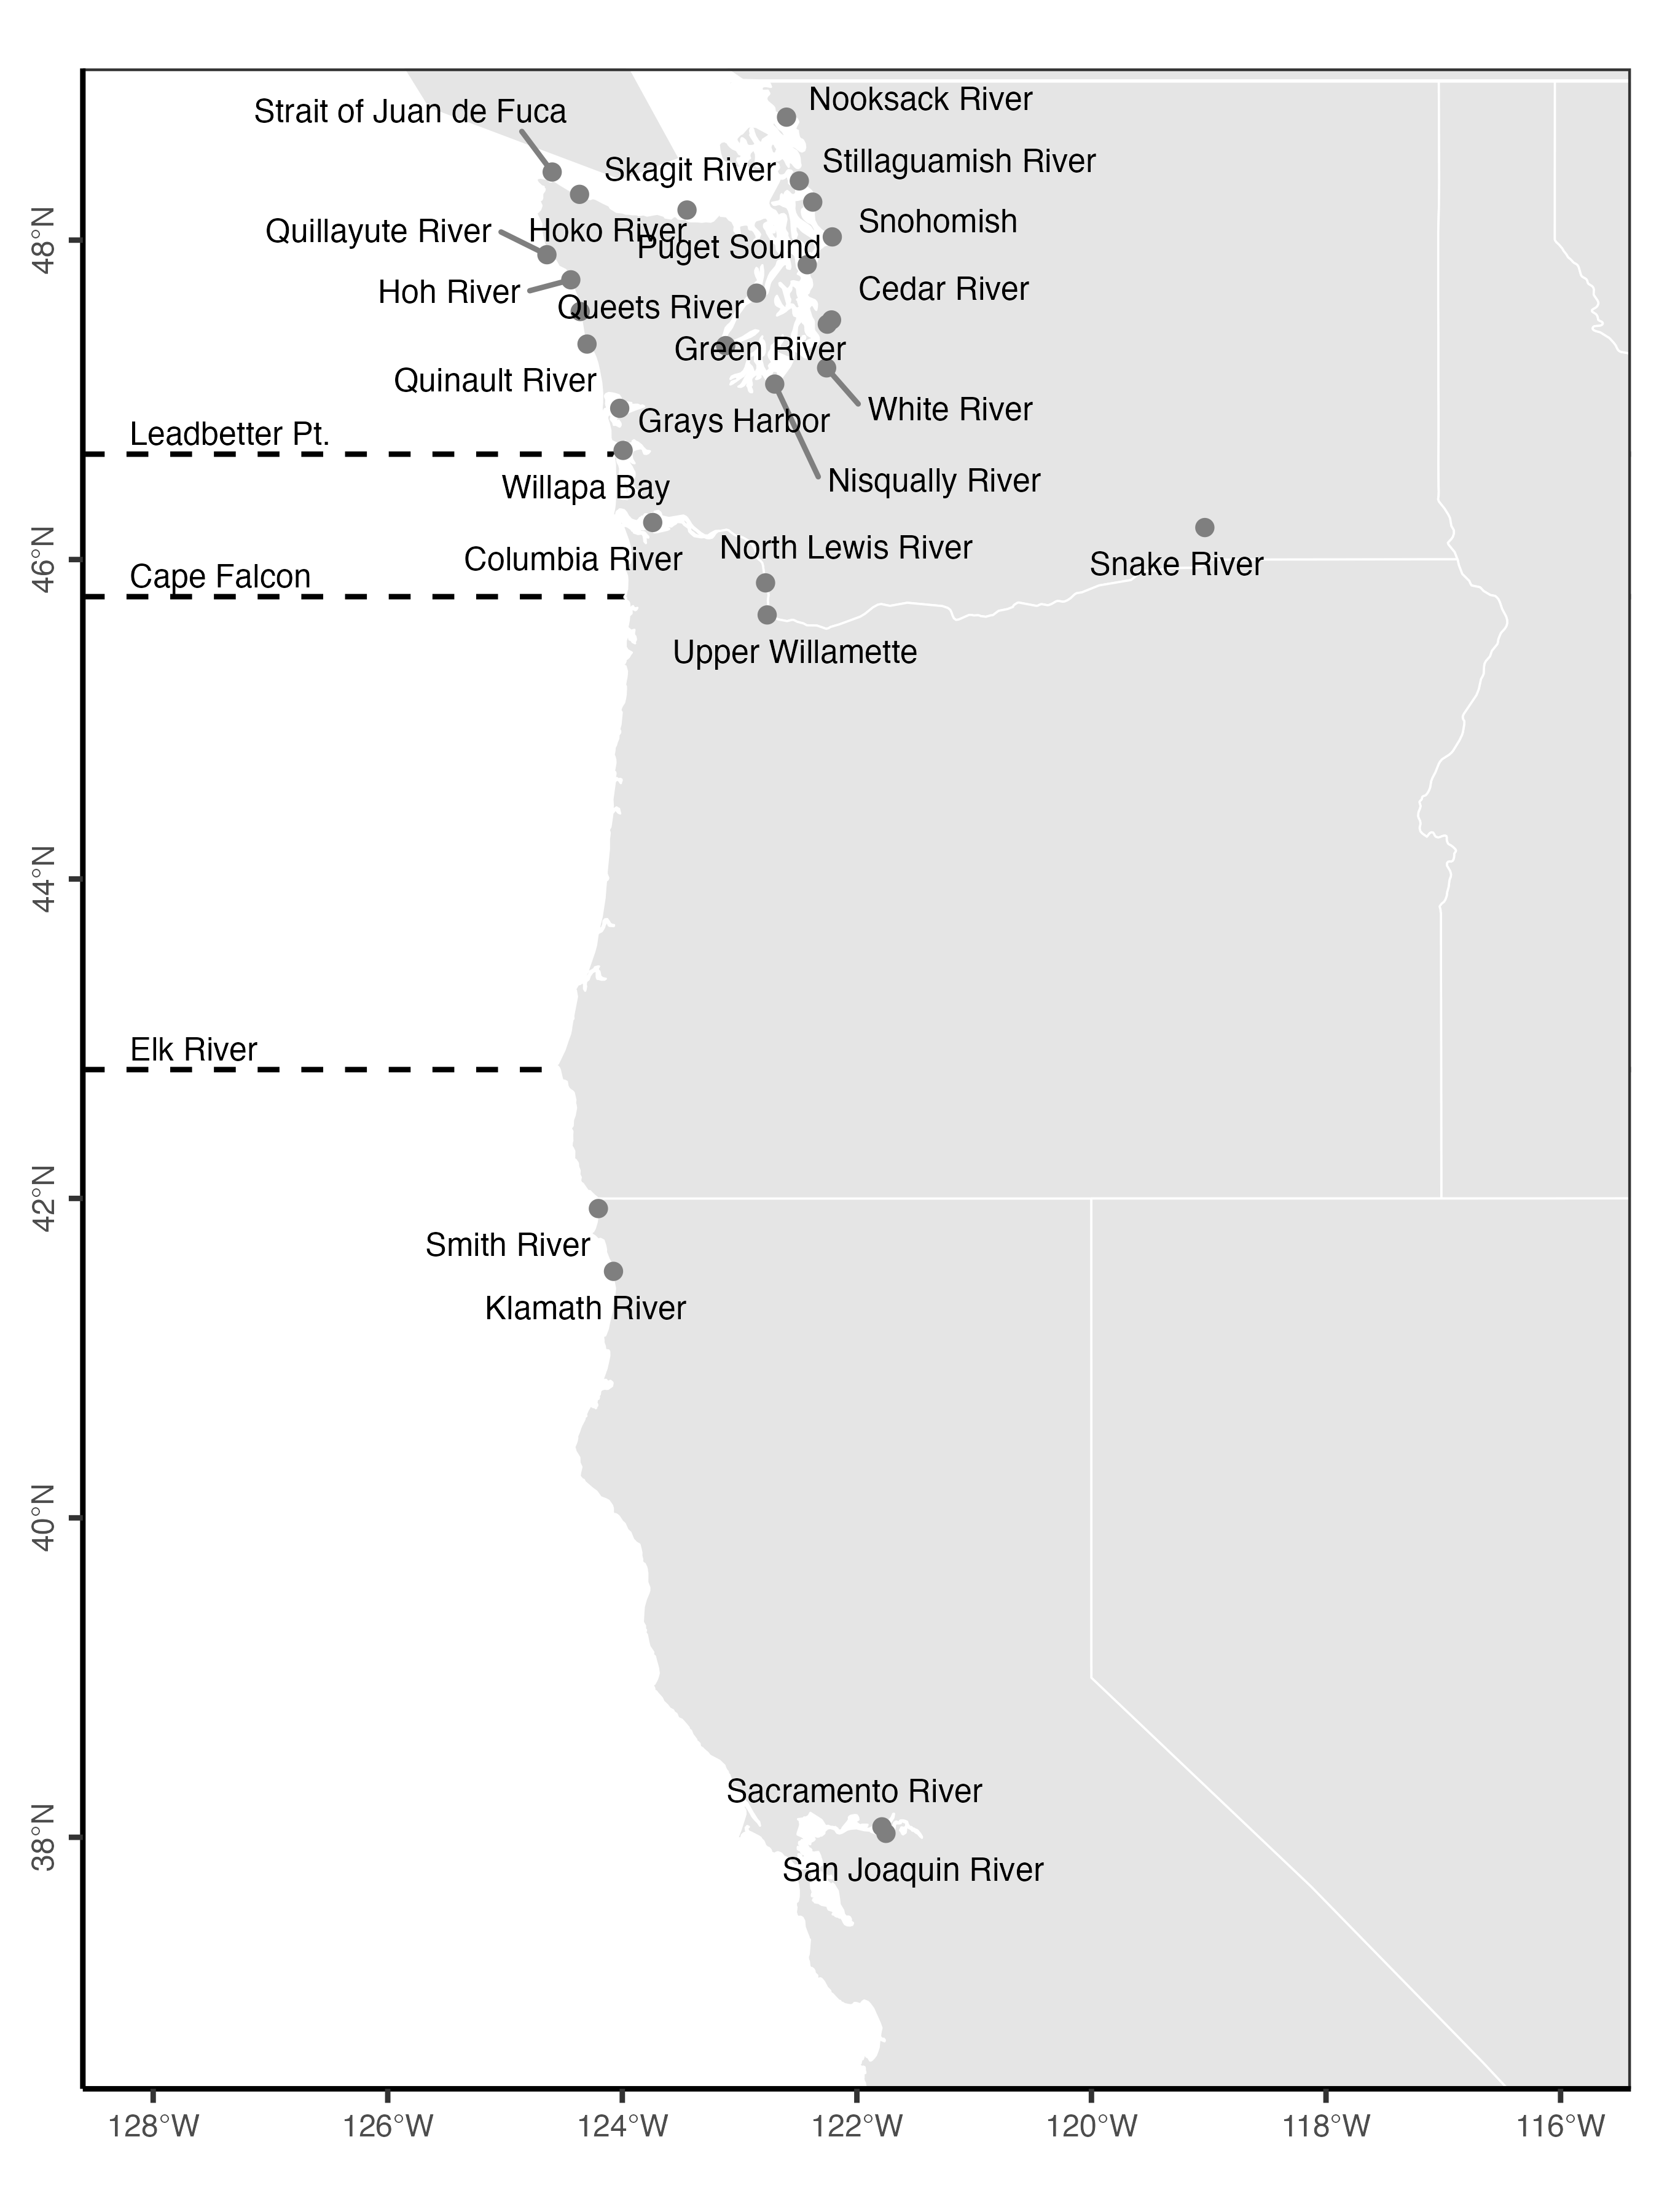

This chart was generated by the following R code:

# Clear workspace
rm(list = ls())

# Setup
################################################################################

# Packages
library(tidyverse)
library(rnaturalearth)
library(ggplot2)
library(lwgeom)

# Directories
datadir <- "data/fmps/pfmc/data"
plotdir <- "figures"

# Read data
mouthes <- readxl::read_excel(file.path(datadir, "PFMC_SalmonFMP_stocks.xlsx"), sheet=2)


# Build data
################################################################################

# World
usa <- rnaturalearth::ne_states(country = c("United States of America"), returnclass = "sf")
foreign <- rnaturalearth::ne_countries(country="Canada", returnclass = "sf") 


# Base theme
my_theme <-  theme(axis.text=element_text(size=6),
                   axis.text.y = element_text(angle = 90, hjust = 0.5),
                   axis.title=element_blank(),
                   legend.text=element_text(size=6),
                   legend.title=element_text(size=7),
                   strip.text=element_text(size=7),
                   # Gridlines
                   panel.grid.major = element_blank(), 
                   panel.grid.minor = element_blank(),
                   panel.background = element_blank(), 
                   axis.line = element_line(colour = "black"),
                   # Legend
                   legend.background = element_rect(fill=alpha('blue', 0)))

# Plot it
g <- ggplot() + 
  # Elk River point
  geom_hline(yintercept = 42.806504, linetype="dashed") +
  annotate(geom="text", x=-128.2, y=42.806504, label="Elk River", size=2.2, vjust=-0.4, hjust=0) +
  # Leadbetter point
  geom_hline(yintercept = 46.659951, linetype="dashed") +
  annotate(geom="text", x=-128.2, y=46.659951, label="Leadbetter Pt.", size=2.2, vjust=-0.4, hjust=0) +
  # Cape Falcon
  geom_hline(yintercept = 45.767667, linetype="dashed") +
  annotate(geom="text", x=-128.2, y=45.767667, label="Cape Falcon", size=2.2, vjust=-0.4, hjust=0) +
  # Plot data
  geom_sf(data = foreign, fill="grey90", color="white", lwd=0.2) + 
  geom_sf(data = usa, fill="grey90", color="white", lwd=0.2) + 
  # Sites
  geom_point(data=mouthes, mapping=aes(x=long_dd, y=lat_dd), size=1.1, color="grey50") +
  # Site labels
  ggrepel::geom_text_repel(data=mouthes, mapping=aes(x=long_dd, y=lat_dd, label=river), 
                           size=2.2, segment.color='grey50') +
  # Crop
  coord_sf(xlim=c(-116, -128), ylim=c(37, 48.5)) +
  # Legend
  scale_fill_manual(name="Council", values=colors) +
  # Theme
  theme_bw() + my_theme
g

# Export
ggsave(g, filename=file.path(datadir, "FigX_salmon_map.png"), 
       width=4.5, height=6, units="in", dpi=600)


